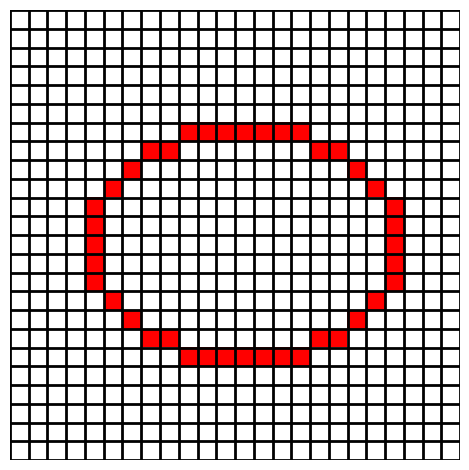

Reproduce this figure in Python.
#############################################
# [redacted]
# [redacted]
# @copyright = None 
#############################################

import matplotlib.pyplot as plt
from matplotlib import colors
import numpy as np

def Bresehem_Ellipse(a,b): # a is major and b is minor
    # Region 1
    interPoints = np.array([0, b])
    linePoints = []
    p1 = ['nan']
    p1_current = b**2 - (a**2)*b + 0.25*(a**2)
    p1.append(p1_current)
    linePoints.append(interPoints.tolist())

    while (b**2)*interPoints[0] < (a**2)*interPoints[1]:
        if p1_current < 0:
            interPoints = interPoints + np.array([1, 0])
            linePoints.append(interPoints.tolist())
            p1_current += 2*(b**2)*(interPoints[0]) + b**2
            p1.append(p1_current)
        else:
            interPoints = interPoints + np.array([1, -1])
            linePoints.append(interPoints.tolist())
            p1_current += 2*(b**2)*(interPoints[0])-2*(a**2)*(interPoints[1]) + b**2
            p1.append(p1_current)
    
    # Region 2
    p2 = [p1_current]
    p2_current = (b**2)*(interPoints[0] + 0.5)**2 + (a**2)*(interPoints[1]-1) - (a*b)**2
    p2.append(p2_current)
    linePoints.append(interPoints.tolist())

    while  interPoints[1] > 0:
        if p2_current >= 0:
            interPoints = interPoints + np.array([0, -1])
            linePoints.append(interPoints.tolist())
            p2_current += -2*(a**2)*(interPoints[1]) + a**2
            p2.append(p2_current)
        else:
            interPoints = interPoints + np.array([1, -1])
            linePoints.append(interPoints.tolist())
            p2_current += 2*(b**2)*(interPoints[0])-2*(a**2)*(interPoints[1]) + a**2
            p2.append(p2_current)
    
    return linePoints, p1 + p2

a,b = (8,6) # a is major and b is minor
origin = np.array([5, 2])
linePoints, p = Bresehem_Ellipse(a,b)

ellipse_1 = np.array(linePoints) # 1/4th Q1

ellipse_4 = np.hstack((ellipse_1[:,0].reshape(-1,1), (ellipse_1[:,1]*-1).reshape(-1,1))) # 1/4th Q4

ellipse_14 = np.vstack((ellipse_1, ellipse_4)) # 1/2 - Q14
ellipse_23 = -ellipse_14 # 1/2 - Q23

ellipse = np.vstack((ellipse_14, ellipse_23))

import matplotlib.pyplot as plt
from matplotlib import colors
import numpy as np

N = len(ellipse)//2
# make an empty data set
data = np.ones((N, N)) * np.nan
scale_x = 0
scale_y = 0
# fill in some fake data
for point in ellipse.tolist():
    a = N - (N//2 + point[1] + scale_y)
    b = (point[0] + scale_x + N//2)
    # print(a, b)
    data[a, b] = 1

# make a figure + axes
fig, ax = plt.subplots(1, 1, tight_layout=True)
# make color map
my_cmap = colors.ListedColormap(['r', 'g', 'b'])
# set the 'bad' values (nan) to be white and transparent
my_cmap.set_bad(color='w', alpha=0)
# draw the grid
for x in range(N + 1):
    ax.axhline(x, lw=2, color='k', zorder=5)
    ax.axvline(x, lw=2, color='k', zorder=5)
# draw the boxes
ax.imshow(data, interpolation='none', cmap=my_cmap, extent=[0, N, 0, N], zorder=0)
# turn off the axis labels
ax.axis('off')

print('1/4th ellipse: ', linePoints)
print('p: ', p)
print('##########################')
print('Full ellipse with shifted origin')
print((ellipse + origin).tolist())
plt.show()